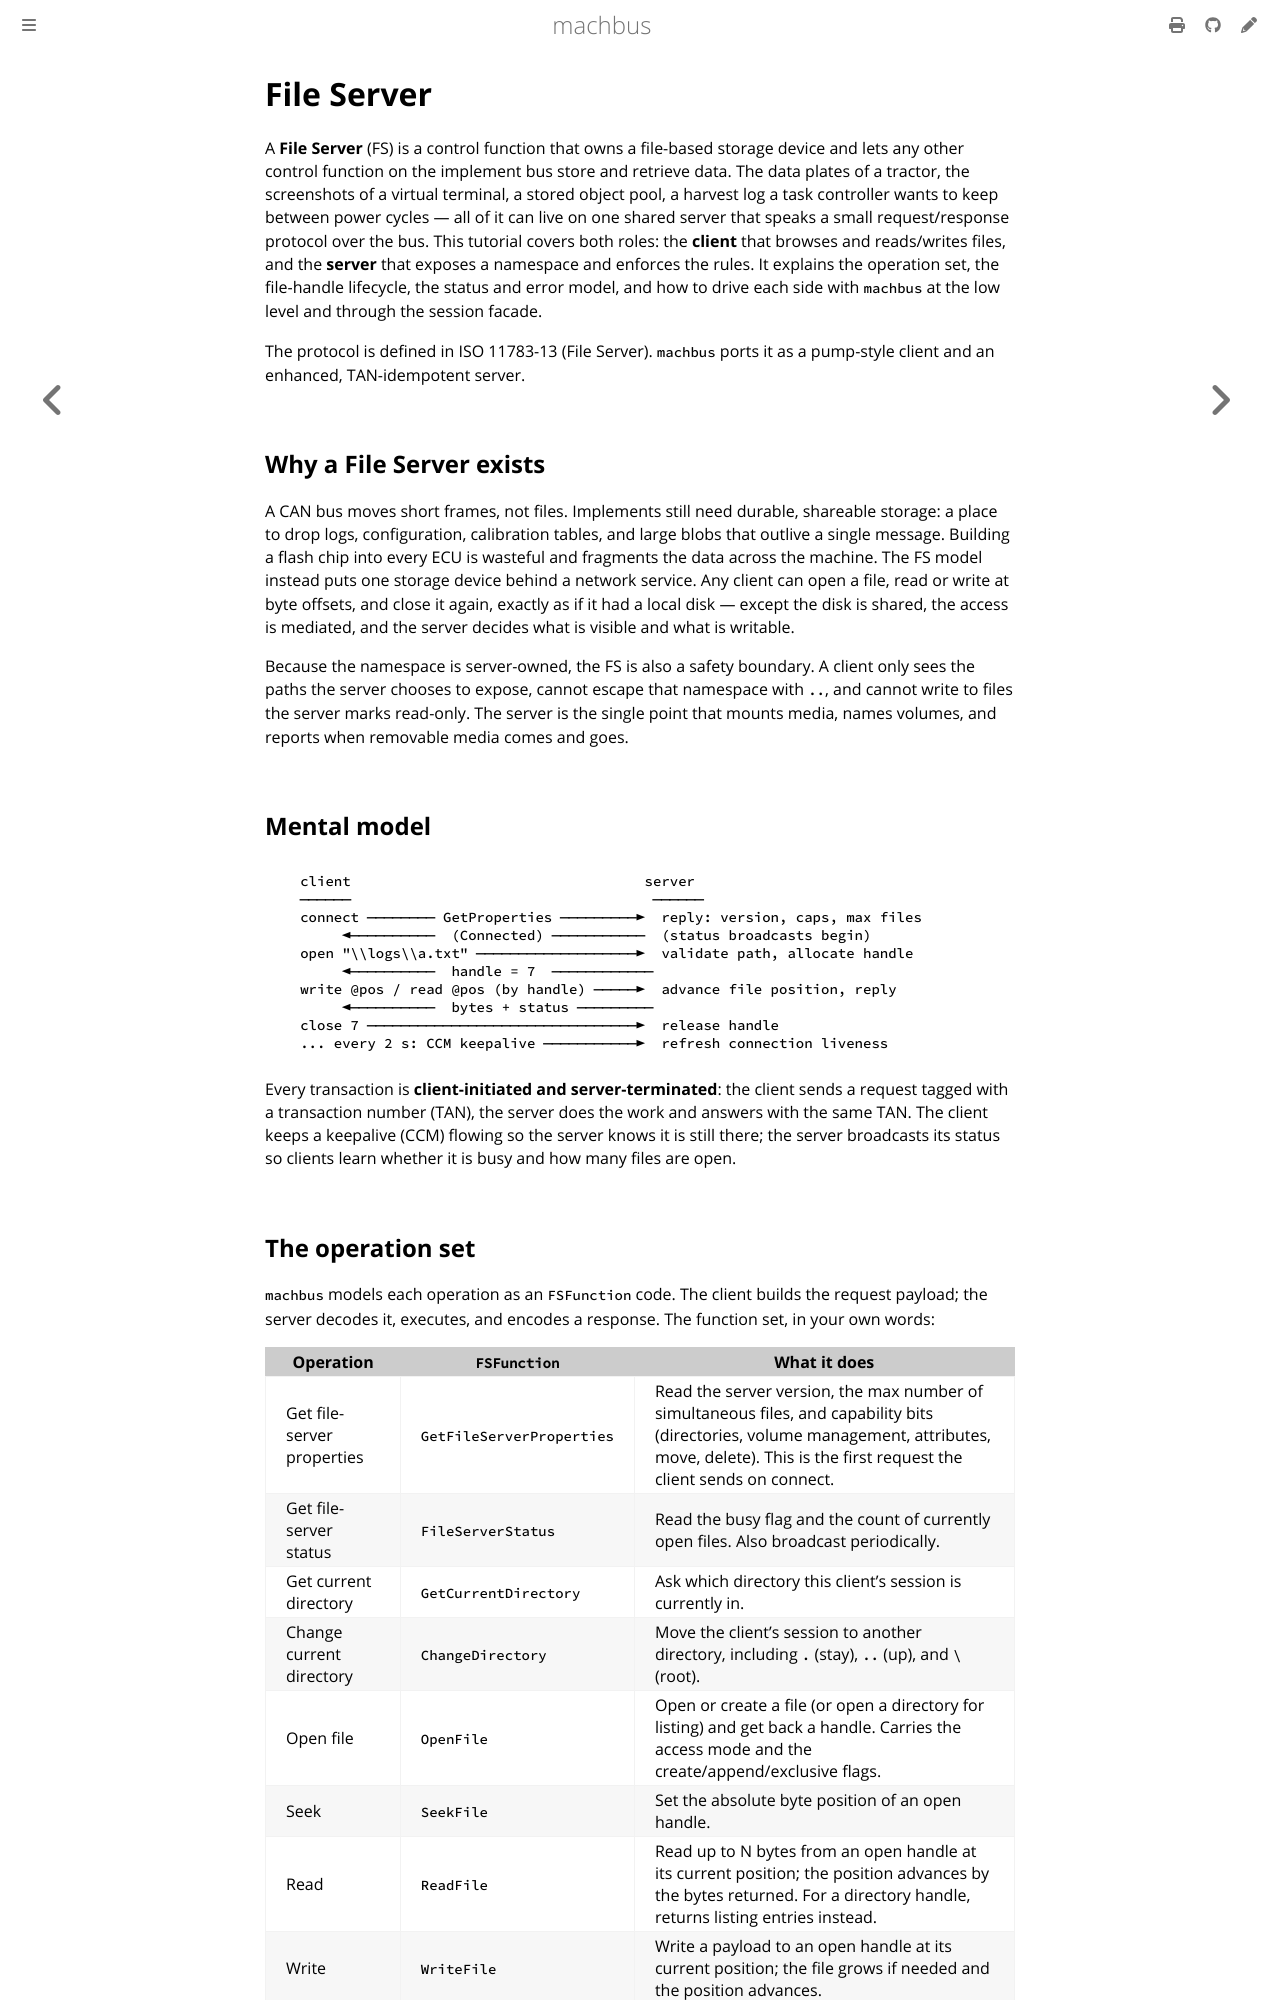

repository: robolibs/machbus · page: tutorials/file-server.html · generator: mdbook

# File Server

A **File Server** (FS) is a control function that owns a file-based storage
device and lets any other control function on the implement bus store and
retrieve data. The data plates of a tractor, the screenshots of a virtual
terminal, a stored object pool, a harvest log a task controller wants to keep
between power cycles — all of it can live on one shared server that speaks a
small request/response protocol over the bus. This tutorial covers both roles:
the **client** that browses and reads/writes files, and the **server** that
exposes a namespace and enforces the rules. It explains the operation set,
the file-handle lifecycle, the status and error model, and how to drive each
side with `machbus` at the low level and through the session facade.

The protocol is defined in ISO 11783-13 (File Server). `machbus` ports it as a
pump-style client and an enhanced, TAN-idempotent server.

## Why a File Server exists

A CAN bus moves short frames, not files. Implements still need durable,
shareable storage: a place to drop logs, configuration, calibration tables,
and large blobs that outlive a single message. Building a flash chip into every
ECU is wasteful and fragments the data across the machine. The FS model instead
puts one storage device behind a network service. Any client can open a file,
read or write at byte offsets, and close it again, exactly as if it had a local
disk — except the disk is shared, the access is mediated, and the server
decides what is visible and what is writable.

Because the namespace is server-owned, the FS is also a safety boundary. A
client only sees the paths the server chooses to expose, cannot escape that
namespace with `..`, and cannot write to files the server marks read-only. The
server is the single point that mounts media, names volumes, and reports when
removable media comes and goes.

## Mental model

```
   client                                   server
   ──────                                    ──────
   connect ──────── GetProperties ─────────►  reply: version, caps, max files
        ◄──────────  (Connected) ───────────  (status broadcasts begin)
   open "\\logs\\a.txt" ───────────────────►  validate path, allocate handle
        ◄──────────  handle = 7  ────────────
   write @pos / read @pos (by handle) ─────►  advance file position, reply
        ◄──────────  bytes + status ─────────
   close 7 ────────────────────────────────►  release handle
   ... every 2 s: CCM keepalive ───────────►  refresh connection liveness
```

Every transaction is **client-initiated and server-terminated**: the client
sends a request tagged with a transaction number (TAN), the server does the
work and answers with the same TAN. The client keeps a keepalive (CCM) flowing
so the server knows it is still there; the server broadcasts its status so
clients learn whether it is busy and how many files are open.
